Photos from the image-classification dataset "clean_classification_dataset" in the GitHub repository Kavindersingh6367/ml-project. Its 10 classes are: bottel, buket, comb, cup, cycle, earbuds, notebook, pen, phone, shirt.

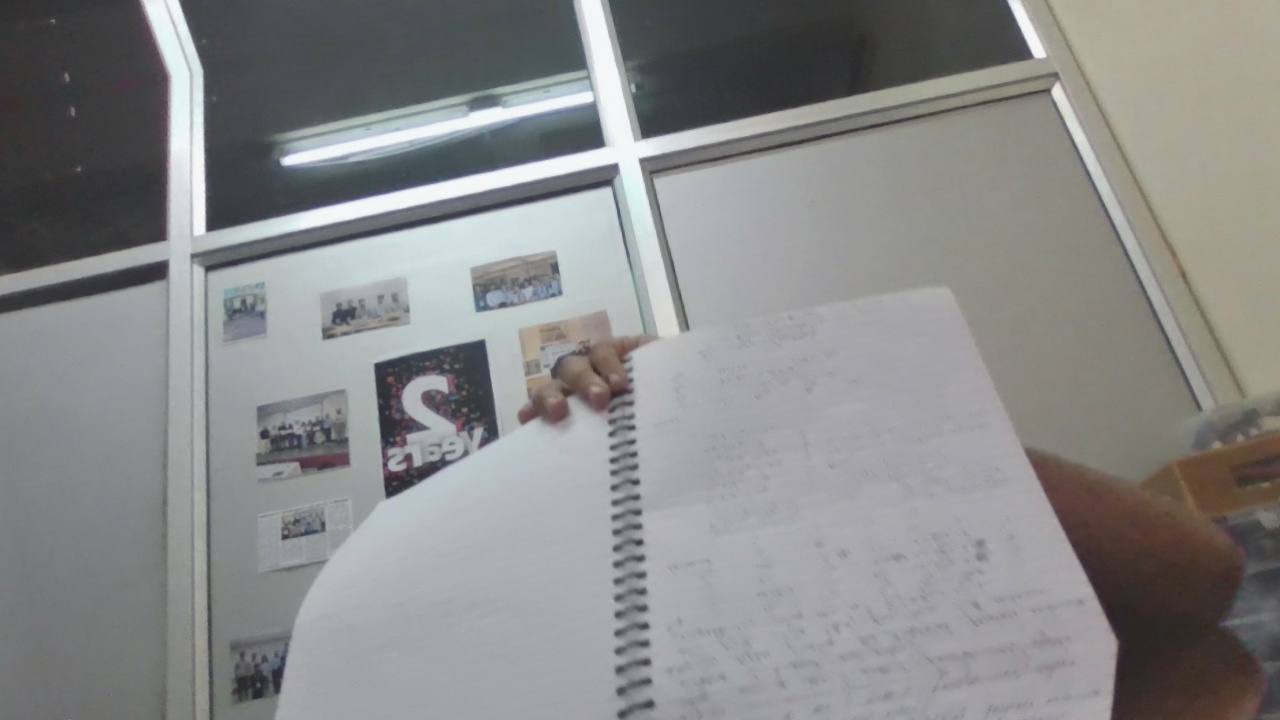
Label: notebook

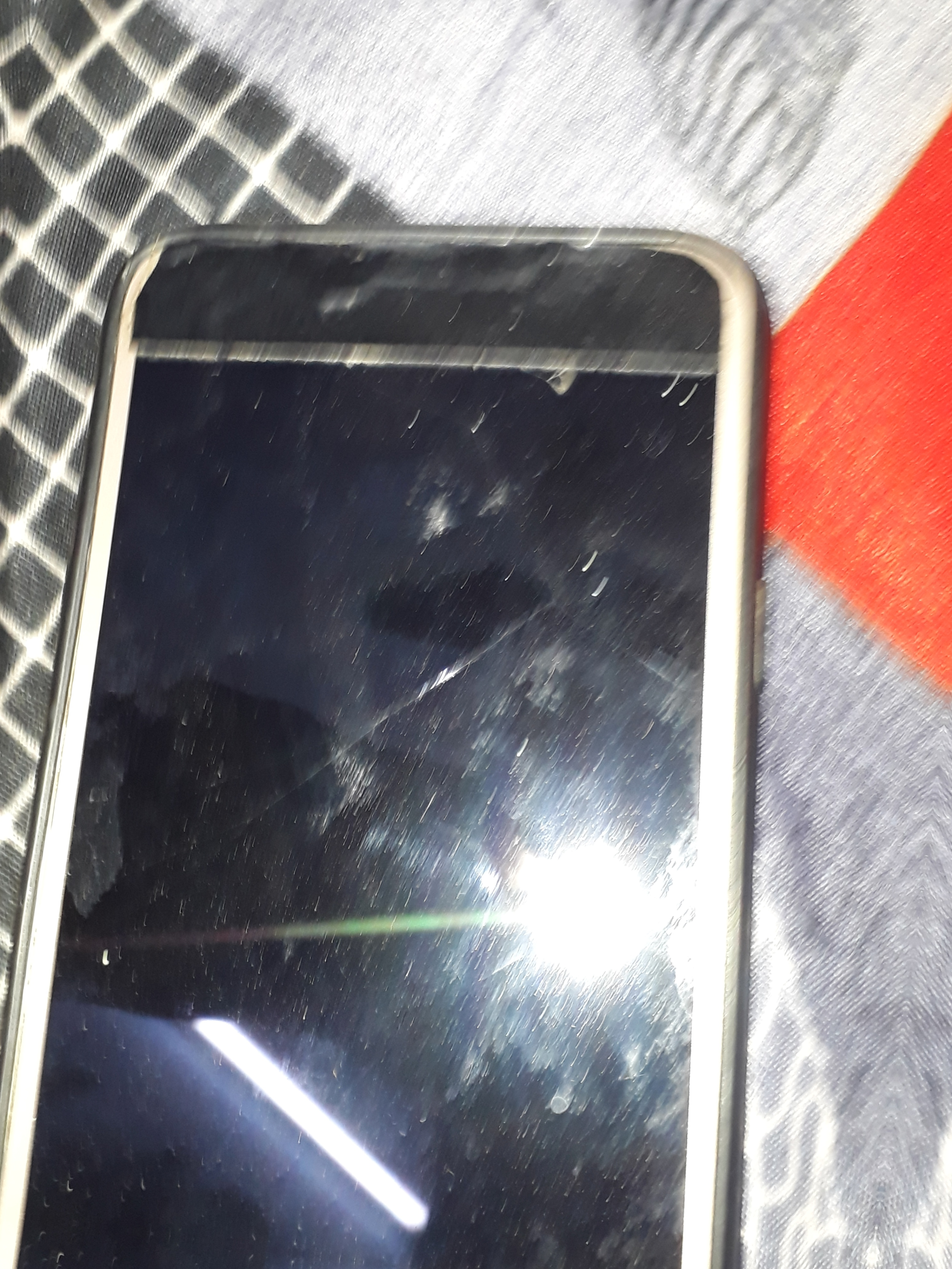
Label: phone

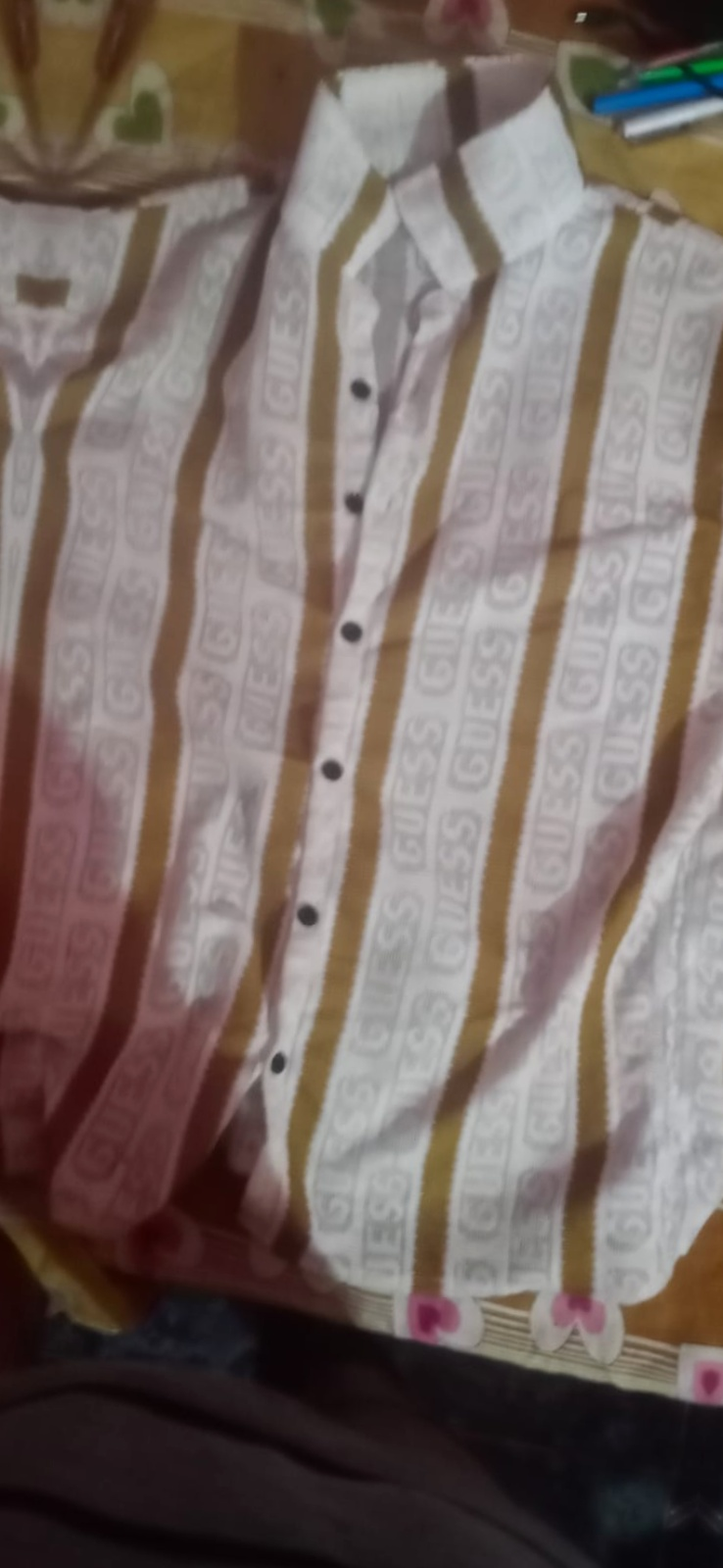
Label: shirt

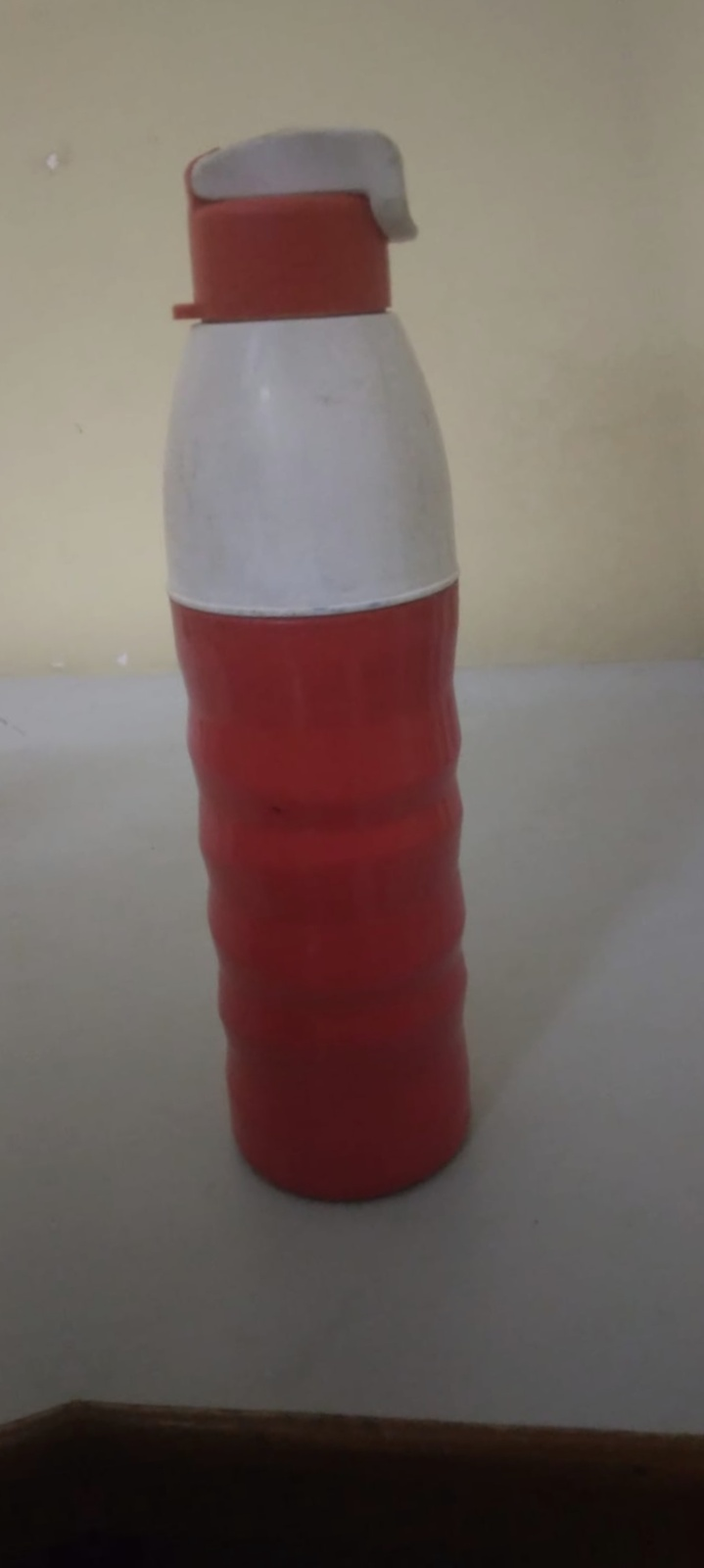
Label: bottel

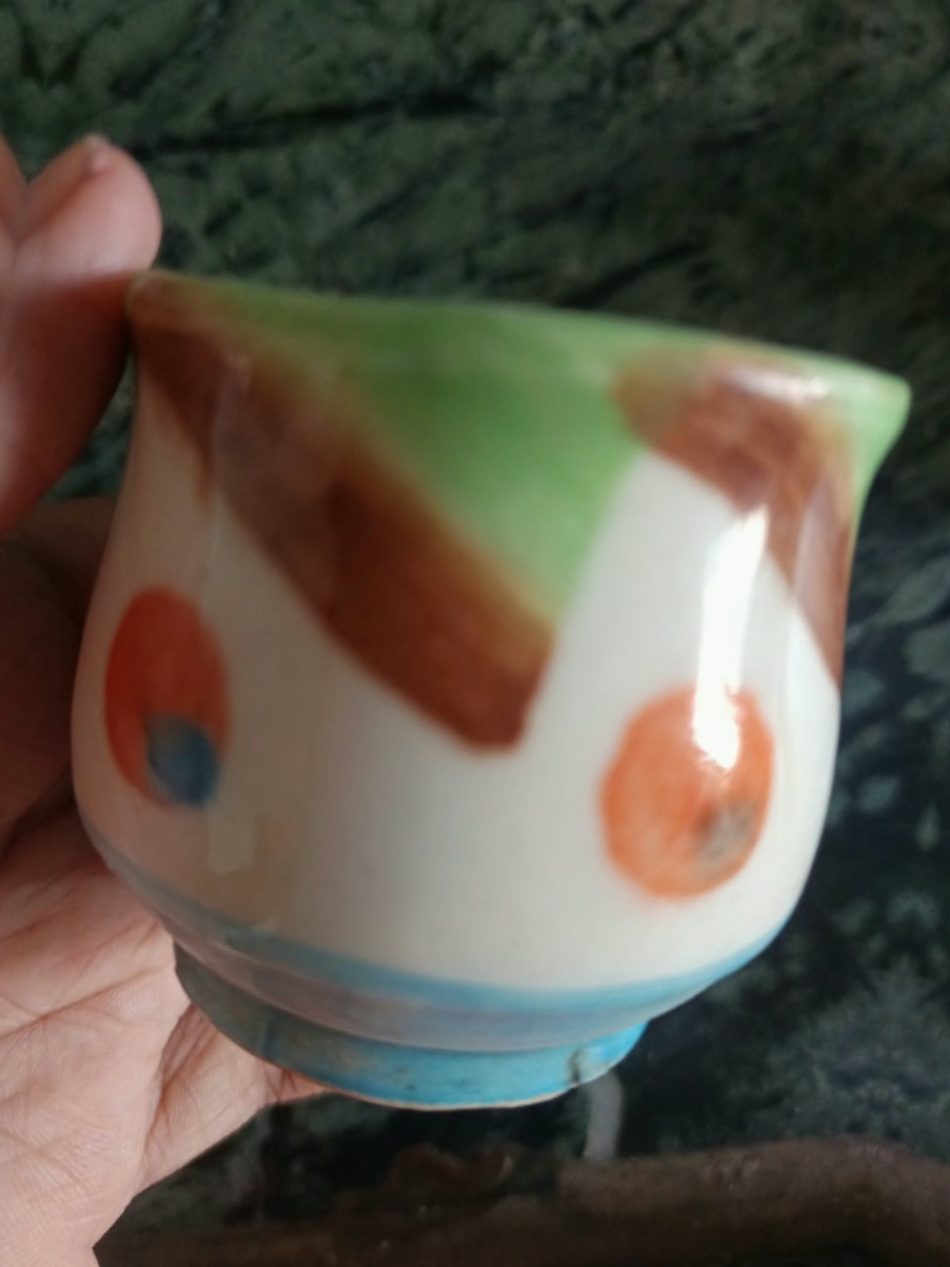
Label: cup

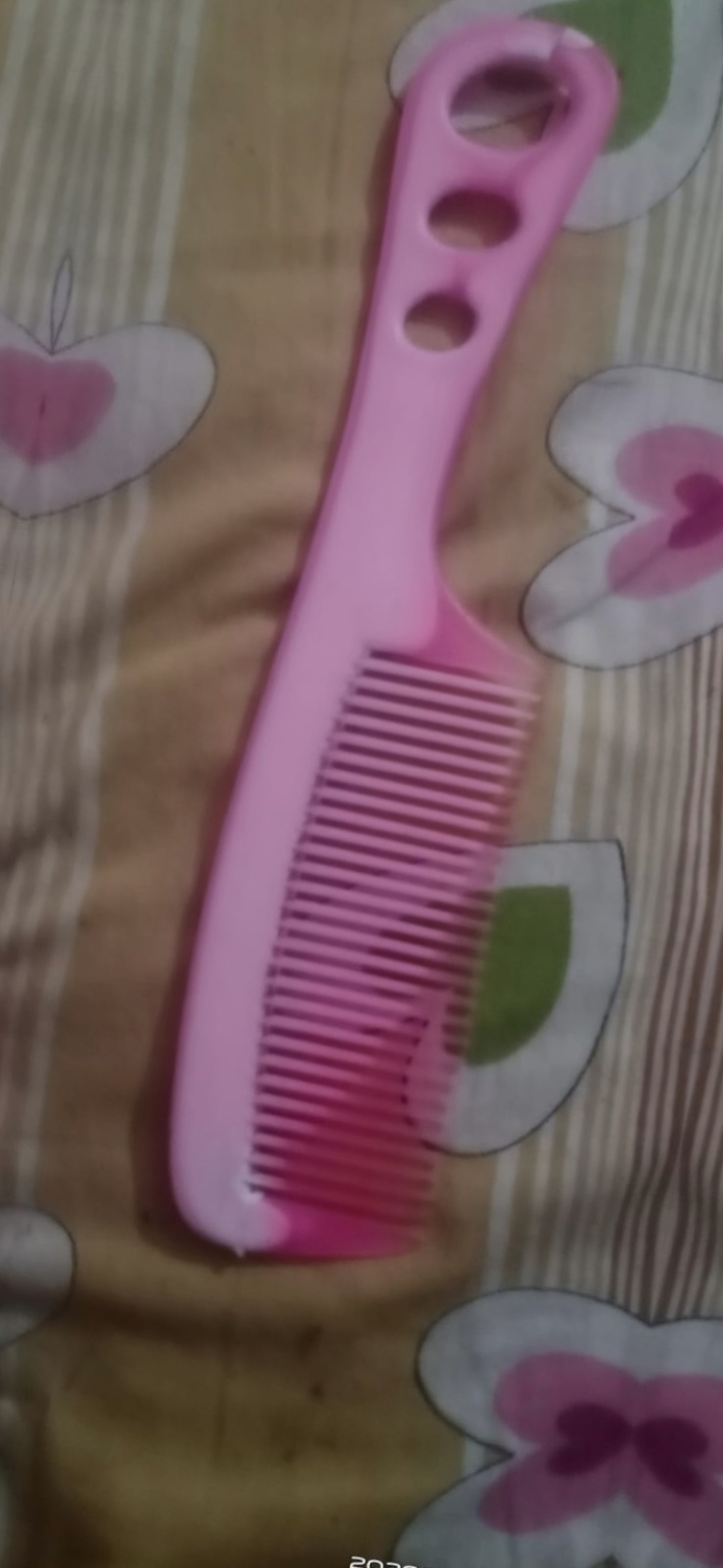
Label: comb
